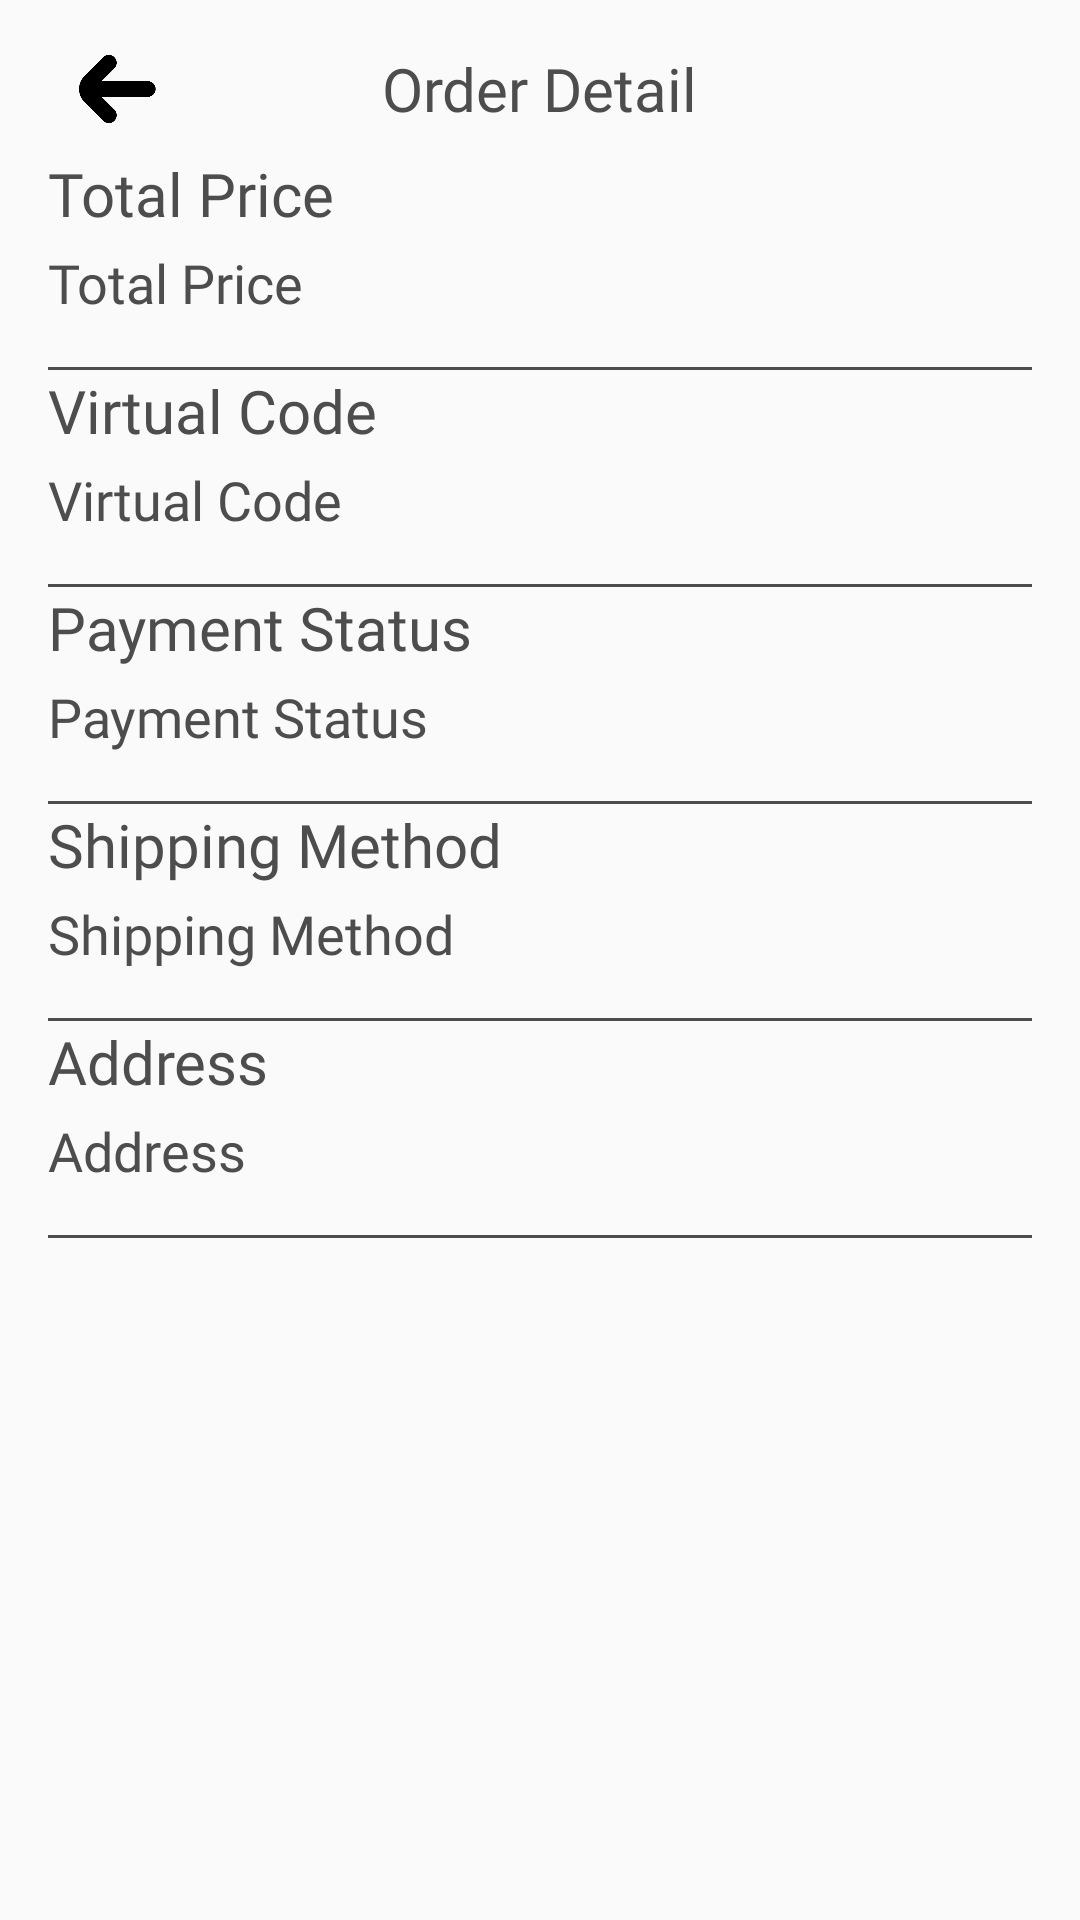

Reconstruct the res/layout file that produces this screen, plus the resources it refers to.
<!-- AndroidManifest.xml: application theme Theme.TugasAkhirApp -->
<!-- res/layout/activity_order_detail.xml -->
<?xml version="1.0" encoding="utf-8"?>
<androidx.constraintlayout.widget.ConstraintLayout xmlns:android="http://schemas.android.com/apk/res/android"
    xmlns:app="http://schemas.android.com/apk/res-auto"
    xmlns:tools="http://schemas.android.com/tools"
    android:layout_width="match_parent"
    android:layout_height="match_parent"
    tools:context=".pisang_buyer.history.detail_history.OrderDetailActivity">

    <ImageView
        android:id="@+id/ic_back"
        android:layout_width="42dp"
        android:layout_height="42dp"
        android:layout_marginStart="16dp"
        app:layout_constraintBottom_toBottomOf="@+id/textView29"
        app:layout_constraintStart_toStartOf="parent"
        app:layout_constraintTop_toTopOf="@+id/textView29"
        app:srcCompat="@drawable/ic_back" />

    <TextView
        android:id="@+id/textView29"
        android:layout_width="wrap_content"
        android:layout_height="wrap_content"
        android:layout_marginTop="16dp"
        android:fontFamily="@font/inter_bold"
        android:text="Order Detail"
        android:textColor="@color/color_4"
        android:textSize="20sp"
        app:layout_constraintEnd_toEndOf="parent"
        app:layout_constraintStart_toStartOf="parent"
        app:layout_constraintTop_toTopOf="parent" />

    <androidx.core.widget.NestedScrollView
        android:layout_width="0dp"
        android:layout_height="0dp"
        android:layout_marginTop="8dp"
        app:layout_constraintTop_toBottomOf="@id/textView29"
        app:layout_constraintStart_toStartOf="parent"
        app:layout_constraintEnd_toEndOf="parent"
        app:layout_constraintBottom_toBottomOf="parent">

        <LinearLayout
            android:id="@+id/linearLayout4"
            android:layout_width="match_parent"
            android:layout_height="wrap_content"
            android:orientation="vertical"
            android:paddingStart="16dp"
            android:paddingEnd="16dp">

            <TextView
                android:id="@+id/textView30"
                android:layout_width="match_parent"
                android:layout_height="wrap_content"
                android:fontFamily="@font/inter_bold"
                android:text="Total Price"
                android:textColor="@color/color_4"
                android:textSize="20sp" />

            <TextView
                android:id="@+id/totalPrice"
                android:layout_width="match_parent"
                android:layout_height="wrap_content"
                android:layout_marginTop="4dp"
                android:fontFamily="@font/inter_medium"
                android:text="Total Price"
                android:textColor="@color/color_4"
                android:textSize="18sp" />

            <View
                android:layout_width="match_parent"
                android:layout_height="1dp"
                android:layout_marginTop="16dp"
                android:background="@color/color_4" />

            <TextView
                android:id="@+id/textView31"
                android:layout_width="match_parent"
                android:layout_height="wrap_content"
                android:fontFamily="@font/inter_bold"
                android:text="Virtual Code"
                android:textColor="@color/color_4"
                android:textSize="20sp" />

            <TextView
                android:id="@+id/virtualCode"
                android:layout_width="match_parent"
                android:layout_height="wrap_content"
                android:layout_marginTop="4dp"
                android:fontFamily="@font/inter_medium"
                android:text="Virtual Code"
                android:textColor="@color/color_4"
                android:textSize="18sp" />

            <View
                android:layout_width="match_parent"
                android:layout_height="1dp"
                android:layout_marginTop="16dp"
                android:background="@color/color_4" />

            <TextView
                android:id="@+id/textView32"
                android:layout_width="match_parent"
                android:layout_height="wrap_content"
                android:fontFamily="@font/inter_bold"
                android:text="Payment Status"
                android:textColor="@color/color_4"
                android:textSize="20sp" />

            <TextView
                android:id="@+id/paymentStatus"
                android:layout_width="match_parent"
                android:layout_height="wrap_content"
                android:layout_marginTop="4dp"
                android:fontFamily="@font/inter_medium"
                android:text="Payment Status"
                android:textColor="@color/color_4"
                android:textSize="18sp" />

            <View
                android:layout_width="match_parent"
                android:layout_height="1dp"
                android:layout_marginTop="16dp"
                android:background="@color/color_4" />

            <TextView
                android:id="@+id/textView33"
                android:layout_width="match_parent"
                android:layout_height="wrap_content"
                android:fontFamily="@font/inter_bold"
                android:text="Shipping Method"
                android:textColor="@color/color_4"
                android:textSize="20sp" />

            <TextView
                android:id="@+id/shippingMethodText"
                android:layout_width="match_parent"
                android:layout_height="wrap_content"
                android:layout_marginTop="4dp"
                android:fontFamily="@font/inter_medium"
                android:text="Shipping Method"
                android:textColor="@color/color_4"
                android:textSize="18sp" />

            <View
                android:layout_width="match_parent"
                android:layout_height="1dp"
                android:layout_marginTop="16dp"
                android:background="@color/color_4" />

            <TextView
                android:id="@+id/ttl_addres"
                android:layout_width="match_parent"
                android:layout_height="wrap_content"
                android:fontFamily="@font/inter_bold"
                android:text="Address"
                android:textColor="@color/color_4"
                android:textSize="20sp" />

            <TextView
                android:id="@+id/addressText"
                android:layout_width="match_parent"
                android:layout_height="wrap_content"
                android:layout_marginTop="4dp"
                android:fontFamily="@font/inter_medium"
                android:text="Address"
                android:textColor="@color/color_4"
                android:textSize="18sp" />

            <View
                android:id="@+id/strp_address"
                android:layout_width="match_parent"
                android:layout_height="1dp"
                android:layout_marginTop="16dp"
                android:background="@color/color_4" />

            <androidx.recyclerview.widget.RecyclerView
                android:id="@+id/recyclerViewOrderDetail"
                android:layout_width="match_parent"
                android:layout_height="wrap_content"
                android:layout_marginTop="16dp" />
        </LinearLayout>
    </androidx.core.widget.NestedScrollView>

</androidx.constraintlayout.widget.ConstraintLayout>
<!-- resources referenced by this layout -->
<resources>
  <color name="color_4">#4D4D4D</color>
  <!-- drawable ic_back: png bitmap (drawable, 4438 bytes) -->
  <style name="Theme.TugasAkhirApp" parent="Base.Theme.TugasAkhirApp" />
  <style name="Base.Theme.TugasAkhirApp" parent="Theme.AppCompat.Light.NoActionBar">
          <item name="android:windowAnimationStyle">@null</item>
      </style>
</resources>
